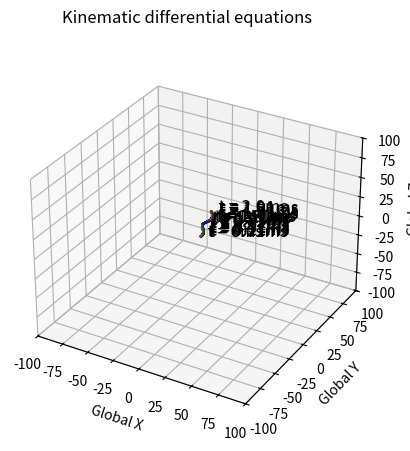
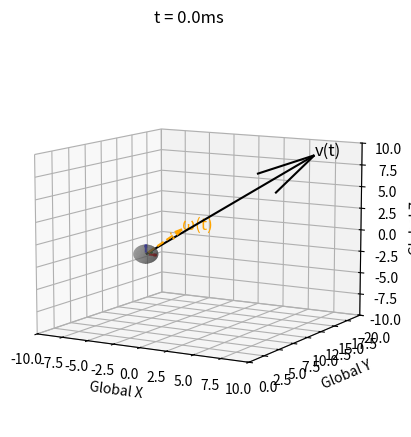

These charts were generated, in order, by the following Python code: (Note: this script raises an exception after producing the figures.)
""" [redacted] """

import matplotlib.pyplot as plt
import numpy as np
import mpl_toolkits.mplot3d as plt3d
from scipy.linalg import qr
import sys
from math import isclose

# Functions
# ----------------------------------------------------------------------------------------------------------------

def isRotationMatrix(M):
    """ Checks whether a rotation matrix is orthogonal, and has a determinant of 1 (tolerance of 1e-3)"""
    tag = False
    I = np.identity(M.shape[0])
    check1 = np.isclose((np.matmul(M, M.T)), I, atol=1e-3)
    check2 = isclose(np.linalg.det(M),1,abs_tol=1e-3)
    if check1.all()==True and check2==True: tag = True
    return tag

def SkewSym(a):
    """ Converts a 1x3 vector to a 3x3 skew symmetric matrix"""
    a_tilda = np.array([[0, -a[2], a[1]],
                        [a[2], 0, a[0]],
                        [-a[1], a[0], 0]])
    return a_tilda

def RevSkewSym(a_tilda):
    """ Converts a 3x3 skew symmetric matrix to a 1x3 vector"""
    if a_tilda[0][0] != 0 or a_tilda[1][1] != 0 or a_tilda[2][2] != 0:
        sys.exit('Error: Matix is not skew symmetric')
    a = np.array([a_tilda[1][2], a_tilda[0][2], a_tilda[1][0]])
    return a

def EulerInt(A0,ω,r0,v,t_step,t_end):
    """ Performs Euler Integration to determine position and velocity given initial conditions, 1st derivatives, time step, and end time"""
    At=A0
    Ats=[]
    rt=r0
    rts=[]
    ω_tilda = SkewSym(ω)
    for t in range(int(t_end/t_step)):
        ω = At @ RevSkewSym(ω_tilda)
        ω_tilda = SkewSym(ω)
        At = At + t_step*(-ω_tilda @ At)
        Ats.append(At)
        correction_matrix = (3*np.array([[1, 0, 0],[0, 1, 0],[0, 0, 1]]) - (At @ At.T))/2 # correction matrix to ensure that the rotation matrix is orthogonal (see http://www.euclideanspace.com/maths/algebra/matrix/orthogonal/ )
        At = correction_matrix @ At
        if isRotationMatrix(At)==False:
            sys.exit('Error: Chosen integration time step is too large - try a smaller value (generally a step of <=1e-2 is recommended)')
        rt = rt + t_step*(At@v)
        rts.append(rt)
    return Ats,rts
# ----------------------------------------------------------------------------------------------------------------
 
  
# Initial conditions
# ----------------------------------------------------------------------------------------------------------------
t_end = 2
t_step = .01
A0 = np.array([[1, 0, 0],
               [0, 1, 0],
               [0, 0, 1]])
ω = np.array([1, 4, 2]) # specified in the local coordinate system
r0 = np.array([0, 1, 0])
vel = np.array([10, 10, 10]) # specified in the local coordinate system
ω0 = ω
# ----------------------------------------------------------------------------------------------------------------


# Euler integration
# ----------------------------------------------------------------------------------------------------------------
At,rt = EulerInt(A0,ω,r0,vel,t_step,t_end)

# ----------------------------------------------------------------------------------------------------------------




# Plot the ball at every time step
# ----------------------------------------------------------------------------------------------------------------
fig = plt.figure(1)
ax = fig.add_subplot(111, projection='3d')
fig.suptitle('Kinematic differential equations', fontsize=12)

# Plot the initial coordinate system
dirxinitial=A0 @ [1,0,0]
diryinitial=A0 @ [0,1,0]
dirzinitial=A0 @ [0,0,1]

ax.quiver(r0[0],r0[1],r0[2],dirxinitial[0],dirxinitial[1],dirxinitial[2],color='r',linestyle='--')
ax.quiver(r0[0],r0[1],r0[2],diryinitial[0],diryinitial[1],diryinitial[2],color='g',linestyle='--')
ax.quiver(r0[0],r0[1],r0[2],dirzinitial[0],dirzinitial[1],dirzinitial[2],color='b',linestyle='--')
ax.text(r0[0],r0[1],r0[2], '  t = 0ms', size=12, zorder=1)

#draw sphere   
centre = [r0[0],r0[1],r0[2]]
radius = 1
u, v = np.mgrid[0:2*np.pi:10*1j, 0:np.pi:10*1j]
ax.plot_surface(centre[0] + radius * np.cos(u) * np.sin(v),centre[1] + radius * np.sin(u) * np.sin(v),centre[2] + radius * np.cos(v), color="gray", alpha=0.1)

# plot the sphere after each timestep up to the t_end
for i in range(len(At)):
    dirx= At[i] @ [1,0,0]
    diry= At[i] @ [0,1,0]
    dirz= At[i] @ [0,0,1]

    ax.quiver(rt[i][0],rt[i][1],rt[i][2],dirx[0],dirx[1],dirx[2],color='r',linestyle='--')
    ax.quiver(rt[i][0],rt[i][1],rt[i][2],diry[0],diry[1],diry[2],color='g',linestyle='--')
    ax.quiver(rt[i][0],rt[i][1],rt[i][2],dirz[0],dirz[1],dirz[2],color='b',linestyle='--')
    t = round((i+1)*t_step, 3)
    if i in range(0,len(At))[0::10]:
        ax.text(rt[i][0],rt[i][1],rt[i][2], '  t = '+str(t)+'ms', size=12, zorder=1)
    if i == len(At)-1:
        ax.text(rt[i][0],rt[i][1],rt[i][2], '  t = '+str(t)+'ms', size=12, zorder=1)

    #draw sphere   
    centre = [rt[i][0],rt[i][1],rt[i][2]]
    radius = 1
    u, v = np.mgrid[0:2*np.pi:10*1j, 0:np.pi:10*1j]
    ax.plot_surface(centre[0] + radius * np.cos(u) * np.sin(v),centre[1] + radius * np.sin(u) * np.sin(v),centre[2] + radius * np.cos(v), color="gray", alpha=0.3)

# Axis limits and lables and legend
ax.set_xlim3d(-100,100)
ax.set_ylim3d(-100,100)
ax.set_zlim3d(-100,100)

ax.set_xlabel('Global X')
ax.set_ylabel('Global Y')
ax.set_zlabel('Global Z')

plt.show()
# ----------------------------------------------------------------------------------------------------------------



# Plot the ball at each time step and output images ( I used ffmpeg to create a gif)
# ----------------------------------------------------------------------------------------------------------------
filenames = []
fig = plt.figure(2)
ax = fig.add_subplot(111, projection='3d')

# Axis limits and lables and legend
ax.set_xlim3d(-10,10)
ax.set_ylim3d(0,20)
ax.set_zlim3d(-10,10)

ax.set_xlabel('Global X')
ax.set_ylabel('Global Y')
ax.set_zlabel('Global Z')

ax.view_init(10, -60)

dirx= A0 @ [1,0,0]
diry= A0 @ [0,1,0]
dirz= A0 @ [0,0,1]

ax.quiver(r0[0],r0[1],r0[2],dirx[0],dirx[1],dirx[2],color='r',linestyle='--')
ax.quiver(r0[0],r0[1],r0[2],diry[0],diry[1],diry[2],color='g',linestyle='--')
ax.quiver(r0[0],r0[1],r0[2],dirz[0],dirz[1],dirz[2],color='b',linestyle='--')
#ax.text(r0[0]+dirx[0],r0[1]+dirx[1],r0[2]+dirx[2], 'local x', size=12, zorder=1, color='r')
#ax.text(r0[0]+diry[0],r0[1]+diry[1],r0[2]+diry[2], 'local y', size=12, zorder=1, color='g')
#ax.text(r0[0]+dirz[0],r0[1]+dirz[1],r0[2]+dirz[2], 'local z', size=12, zorder=1, color='b')

# plot time/title
fig.suptitle('t = 0.0ms', fontsize=12)

#draw sphere   
centre = [r0[0],r0[1],r0[2]]
radius = 1
u, v = np.mgrid[0:2*np.pi:100*1j, 0:np.pi:100*1j]
ax.plot_surface(centre[0] + radius * np.cos(u) * np.sin(v),centre[1] + radius * np.sin(u) * np.sin(v),centre[2] + radius * np.cos(v), color="gray", alpha=0.6)

# Plot the local velocity vector (vt)
vt= A0 @ vel
ax.quiver(r0[0],r0[1],r0[2],vel[0],vel[1],vel[2],color='black')
ax.text(r0[0]+vel[0],r0[1]+vel[1],r0[2]+vel[2], 'v(t)', size=12, zorder=1, color='black')

# Plot the angular velocity (ω)
ω = A0 @ ω0
ax.quiver(r0[0],r0[1],r0[2],ω[0],ω[1],ω[2],color='orange',linestyle='--')
ax.text(r0[0]+ω[0],r0[1]+ω[1],r0[2]+ω[2], 'ω(t)', size=12, zorder=1,color='orange')

# build file name and append to list of file names
filename = f'KDE images/frame_{1000}.png'
filenames.append(filename)

# save img
plt.savefig(filename)
plt.close()

for i in range(len(At)):
    fig = plt.figure(2)
    ax = fig.add_subplot(111, projection='3d')

    dirx= At[i] @ [1,0,0]
    diry= At[i] @ [0,1,0]
    dirz= At[i] @ [0,0,1]

    ax.quiver(rt[i][0],rt[i][1],rt[i][2],dirx[0],dirx[1],dirx[2],color='r',linestyle='--')
    ax.quiver(rt[i][0],rt[i][1],rt[i][2],diry[0],diry[1],diry[2],color='g',linestyle='--')
    ax.quiver(rt[i][0],rt[i][1],rt[i][2],dirz[0],dirz[1],dirz[2],color='b',linestyle='--')
    #ax.text(rt[i][0]+dirx[0],rt[i][1]+dirx[1],rt[i][2]+dirx[2], 'local x', size=12, zorder=1, color='r')
    #ax.text(rt[i][0]+diry[0],rt[i][1]+diry[1],rt[i][2]+diry[2], 'local y', size=12, zorder=1, color='g')
    #ax.text(rt[i][0]+dirz[0],rt[i][1]+dirz[1],rt[i][2]+dirz[2], 'local z', size=12, zorder=1, color='b')
    
    # plot time/title
    t = round((i+1)*t_step, 3)  
    fig.suptitle('t = '+str(t)+'ms', fontsize=12)
    
    # draw sphere   
    centre = [rt[i][0],rt[i][1],rt[i][2]]
    radius = 1
    u, v = np.mgrid[0:2*np.pi:100*1j, 0:np.pi:100*1j]
    ax.plot_surface(centre[0] + radius * np.cos(u) * np.sin(v),centre[1] + radius * np.sin(u) * np.sin(v),centre[2] + radius * np.cos(v), color="gray", alpha=0.6)

    # Plot the local velocity vector (vt)
    vt= At[i] @ vel
    ax.quiver(rt[i][0],rt[i][1],rt[i][2],vt[0],vt[1],vt[2],color='black')
    ax.text(rt[i][0]+vt[0],rt[i][1]+vt[1],rt[i][2]+vt[2], 'v(t)', size=12, zorder=1, color='black')

    # Plot the angular velocity (ω)
    ω = At[i] @ ω0
    ax.quiver(rt[i][0],rt[i][1],rt[i][2],ω[0],ω[1],ω[2],color='orange',linestyle='--')
    ax.text(rt[i][0]+ω[0],rt[i][1]+ω[1],rt[i][2]+ω[2], 'ω(t)', size=12, zorder=1,color='orange')

    # build file name and append to list of file names
    filename = f'KDE images/frame_{1000+i+1}.png'
    filenames.append(filename)
    # last frame of each viz stays longer
    if (i == len(At)):
        for i in range(5):
            filenames.append(filename)

    # plot position history
    xs=[]
    ys=[]
    zs=[]
    for j in range(i):
        xs.append(rt[j][0])
        ys.append(rt[j][1])
        zs.append(rt[j][2])

    ax.scatter3D(xs, ys, zs, c=zs, cmap='Greys',marker='.')
    
    # Axis limits and lables and legend
    ax.set_xlim3d(-10,10)
    ax.set_ylim3d(0,20)
    ax.set_zlim3d(-10,10)

    ax.set_xlabel('Global X')
    ax.set_ylabel('Global Y')
    ax.set_zlabel('Global Z')

    ax.view_init(10, i-60)

    # save img
    plt.savefig(filename)
    plt.close()
# ----------------------------------------------------------------------------------------------------------------
